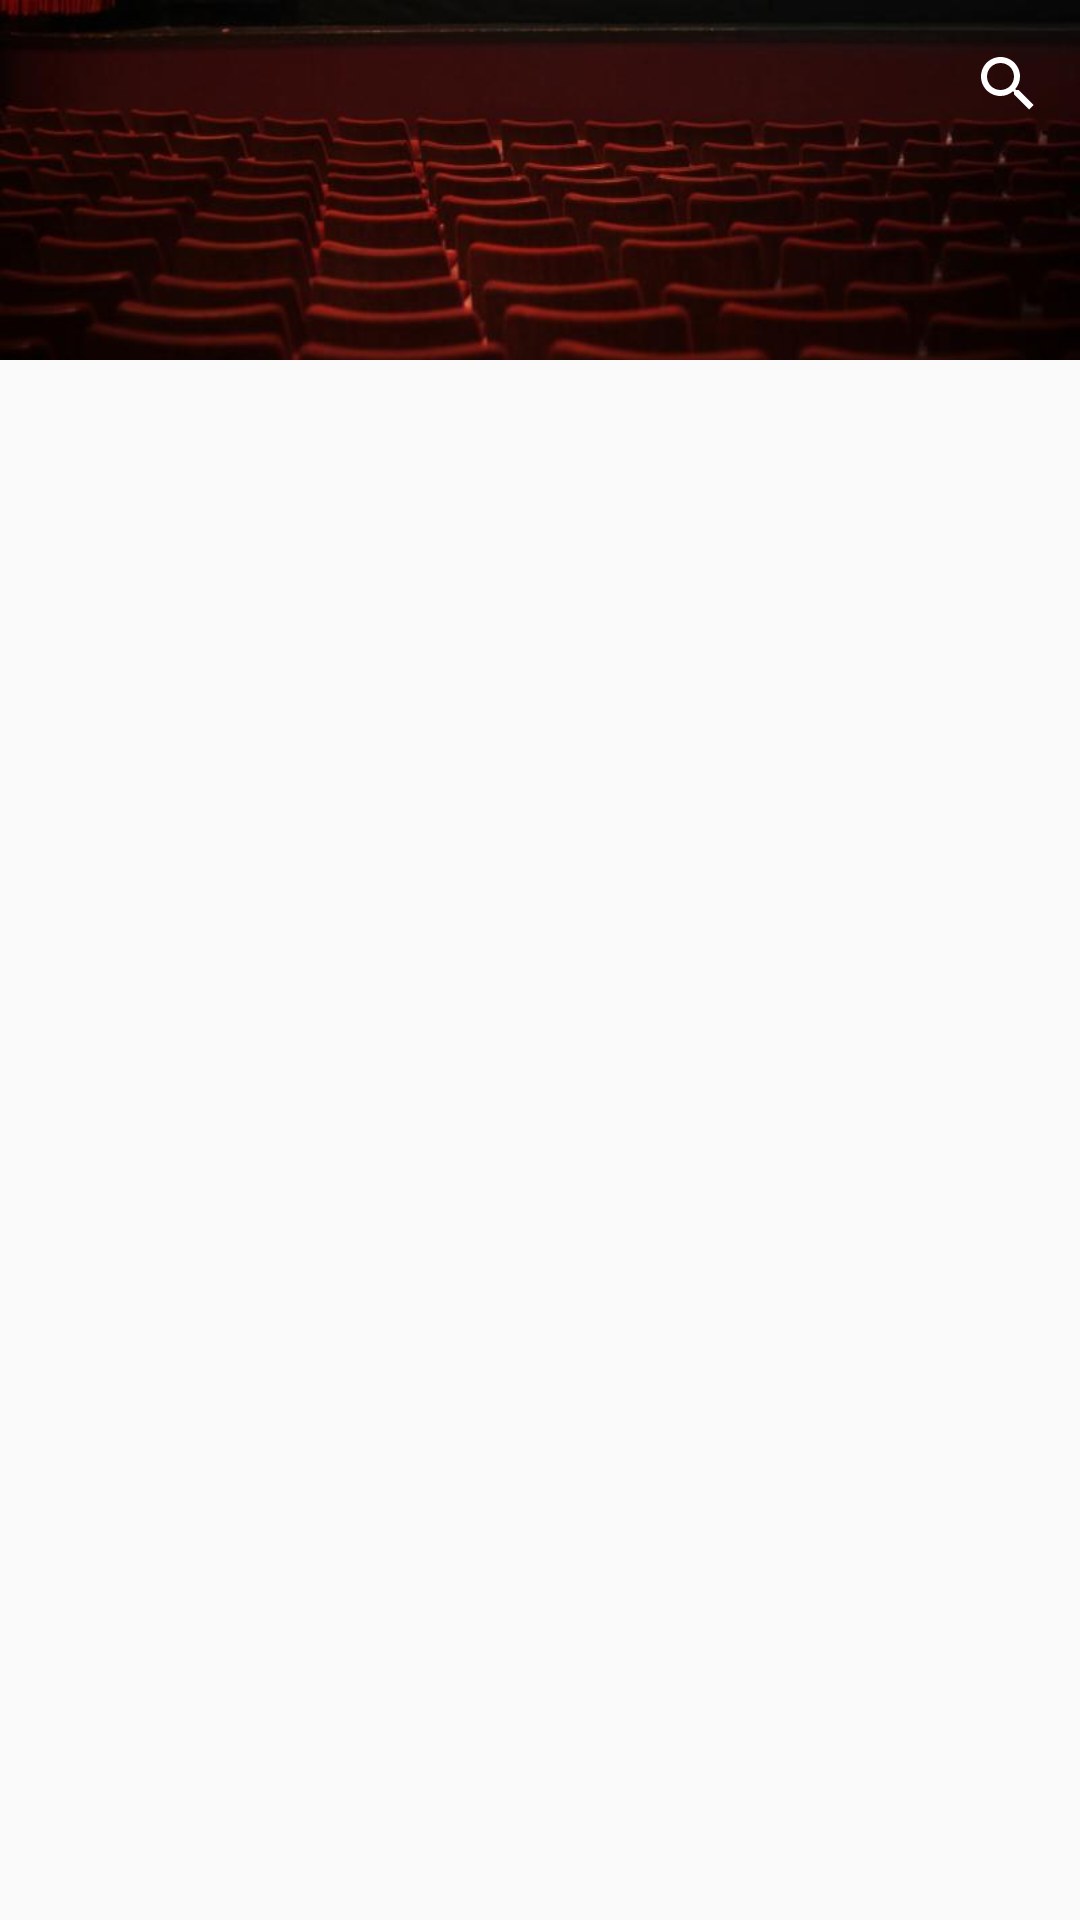

Here is an Android app screen rendered from its layout file. Give the layout XML and the strings, colors and styles it references.
<!-- AndroidManifest.xml: activity theme AppTheme.NoActionBar -->
<!-- res/layout/activity_movie_list.xml -->
<?xml version="1.0" encoding="utf-8"?>
<android.support.design.widget.CoordinatorLayout xmlns:android="http://schemas.android.com/apk/res/android"
    xmlns:app="http://schemas.android.com/apk/res-auto"
    xmlns:tools="http://schemas.android.com/tools"
    android:layout_width="match_parent"
    android:layout_height="match_parent"
    android:fitsSystemWindows="true"
    tools:context="me.paixao.tmdbexplorer.MovieListActivity">

    <android.support.design.widget.AppBarLayout
        android:id="@+id/app_bar"
        android:layout_width="match_parent"
        android:layout_height="@dimen/app_bar_height"
        android:fitsSystemWindows="true"
        android:theme="@style/AppTheme.AppBarOverlay">

        <android.support.design.widget.CollapsingToolbarLayout
            android:id="@+id/toolbar_layout"
            android:layout_width="match_parent"
            android:layout_height="match_parent"
            android:fitsSystemWindows="true"
            app:contentScrim="?attr/colorPrimary"
            app:layout_scrollFlags="scroll|exitUntilCollapsed"
            app:toolbarId="@+id/toolbar">

            <ImageView
                android:layout_width="fill_parent"
                android:layout_height="fill_parent"
                android:scaleType="centerCrop"
                android:src="@drawable/background" />

            <android.support.v7.widget.Toolbar
                android:id="@+id/toolbar"
                android:layout_width="match_parent"
                android:layout_height="?attr/actionBarSize"
                app:layout_collapseMode="pin"
                app:popupTheme="@style/AppTheme.PopupOverlay">

                <SearchView
                    android:layout_width="wrap_content"
                    android:layout_height="match_parent"
                    android:layout_gravity="end" />
            </android.support.v7.widget.Toolbar>


        </android.support.design.widget.CollapsingToolbarLayout>

    </android.support.design.widget.AppBarLayout>

    <android.support.v7.widget.RecyclerView
        android:id="@+id/grid"
        app:layout_behavior="@string/appbar_scrolling_view_behavior"
        android:scrollbars="vertical"
        android:layout_width="match_parent"
        android:layout_height="wrap_content">

    </android.support.v7.widget.RecyclerView>

    

</android.support.design.widget.CoordinatorLayout>
<!-- resources referenced by this layout -->
<resources>
  <dimen name="app_bar_height">120sp</dimen>
  <dimen name="fab_margin">16dp</dimen>
  <!-- drawable background: jpg bitmap (drawable, 18823 bytes) -->
  <style name="AppTheme.AppBarOverlay" parent="ThemeOverlay.AppCompat.Dark.ActionBar" />
  <style name="AppTheme.PopupOverlay" parent="ThemeOverlay.AppCompat.Light" />
  <style name="AppTheme.NoActionBar">
          <item name="windowActionBar">false</item>
          <item name="windowNoTitle">true</item>
      </style>
</resources>
